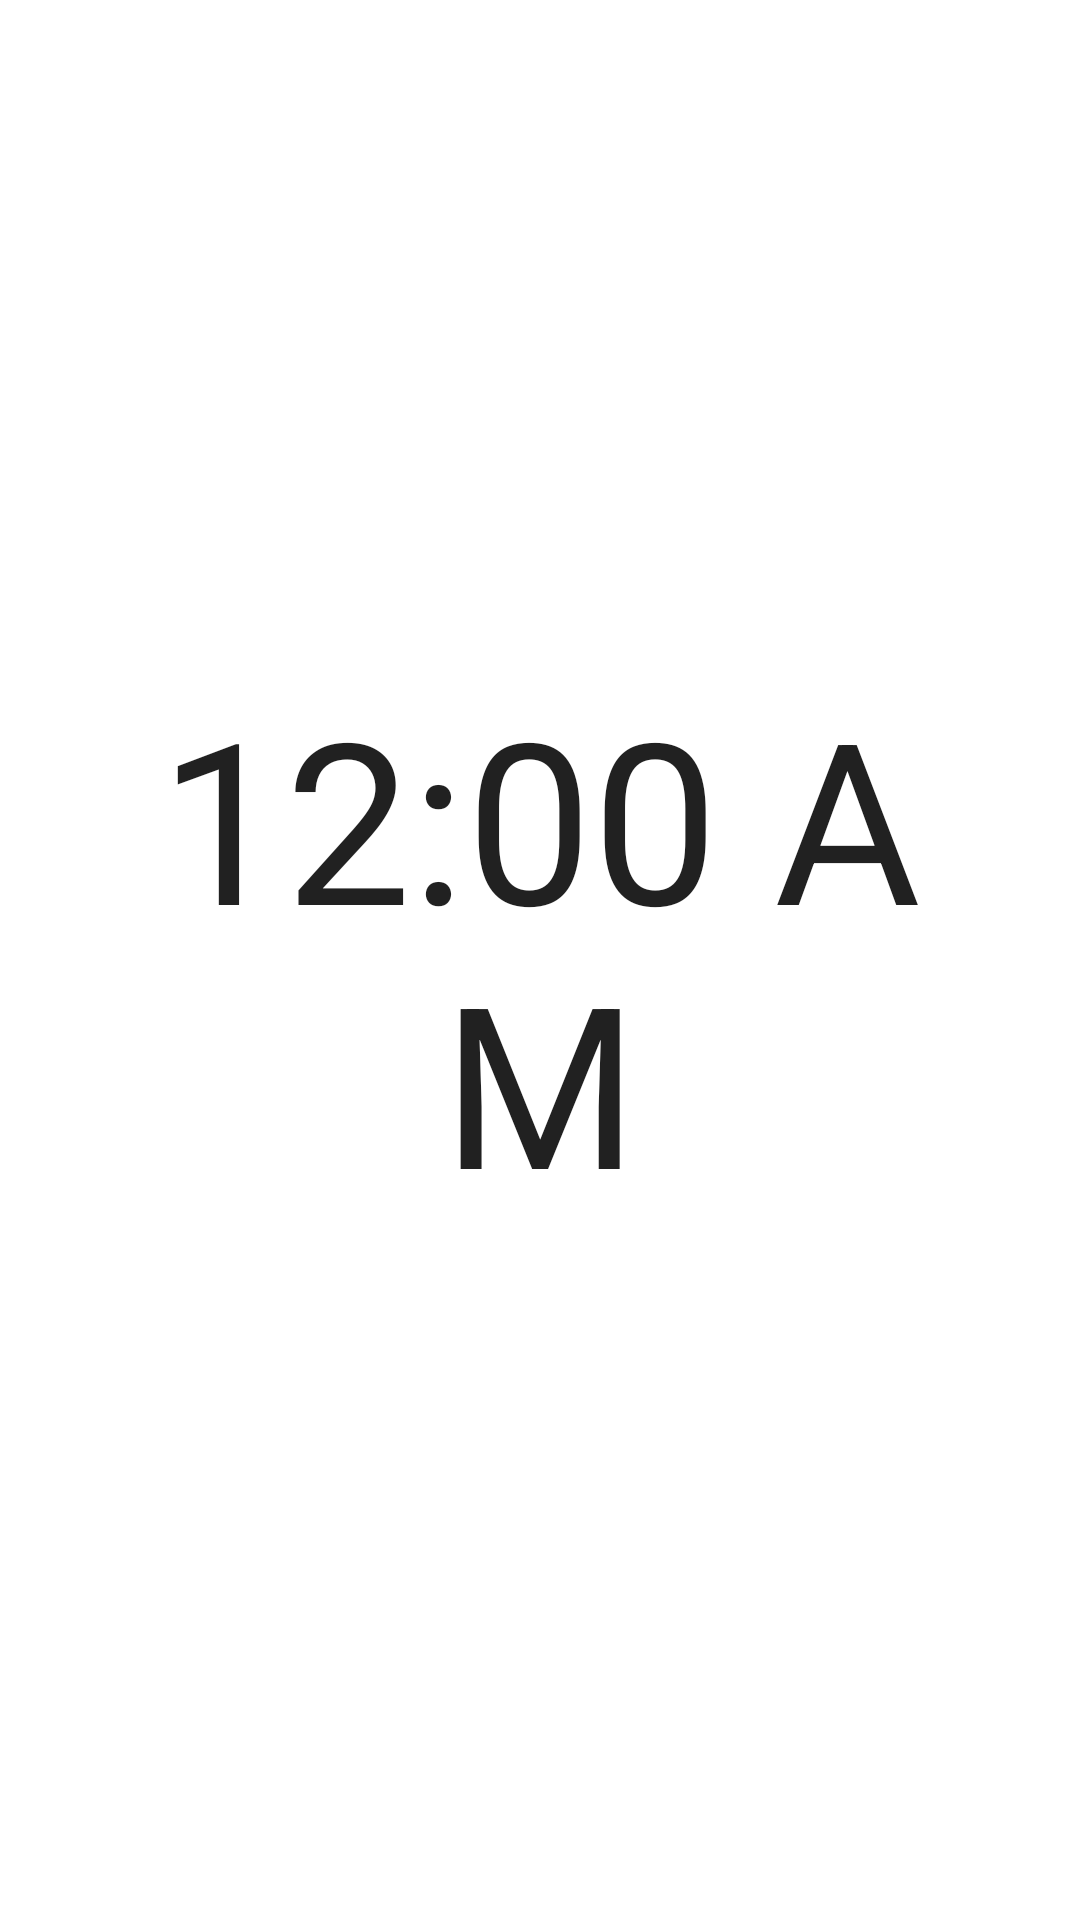

Write the Android layout XML for this screen, with the resource values it uses.
<!-- AndroidManifest.xml: application theme AppTheme -->
<!-- res/layout/activity_alarm.xml -->
<?xml version="1.0" encoding="utf-8"?>
<LinearLayout xmlns:android="http://schemas.android.com/apk/res/android"
    android:orientation="vertical" android:layout_width="match_parent"
    android:layout_height="match_parent">

    <RelativeLayout
        android:layout_width="match_parent"
        android:layout_height="match_parent">

        <TextClock
            android:layout_width="fill_parent"
            android:layout_height="wrap_content"
            android:id="@+id/textClock"
            android:layout_centerVertical="true"
            android:layout_centerHorizontal="true"
            android:enabled="true"
            android:layout_alignParentEnd="false"
            android:layout_alignParentStart="false"
            android:textSize="75dp"
            android:includeFontPadding="false"
            android:padding="25dp"
            android:textAlignment="center" />
    </RelativeLayout>
</LinearLayout>
<!-- resources referenced by this layout -->
<resources>

</resources>
